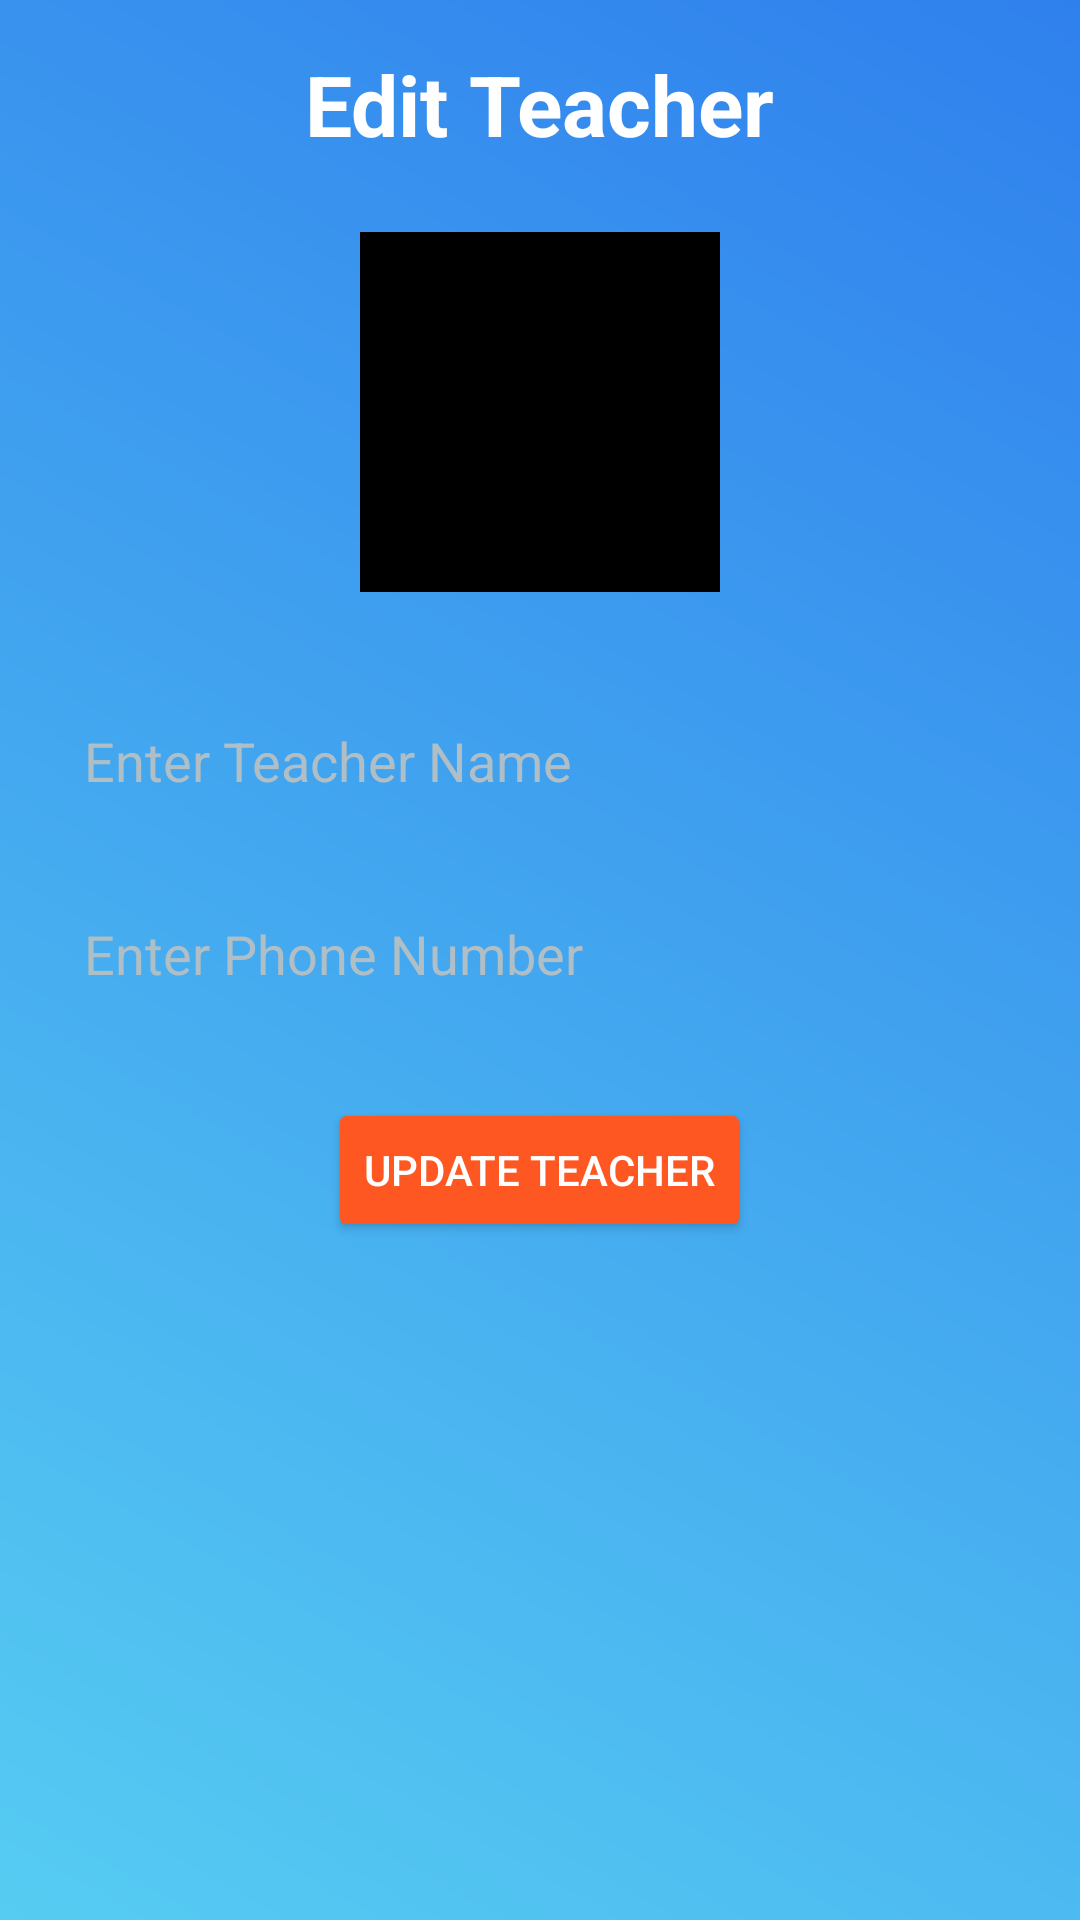

Produce the Android XML layout that renders to this screen, including the resource entries it uses.
<!-- AndroidManifest.xml: application theme Theme.SchoolManagementApp -->
<!-- res/layout/activity_edit_teacher.xml -->
<?xml version="1.0" encoding="utf-8"?>
<RelativeLayout xmlns:android="http://schemas.android.com/apk/res/android"
    android:layout_width="match_parent"
    android:layout_height="match_parent"
    android:padding="16dp"
    android:background="@drawable/gradient_background">

    
    <TextView
        android:id="@+id/add_teach"
        android:layout_width="wrap_content"
        android:layout_height="wrap_content"
        android:text="Edit Teacher"
        android:textSize="28sp"
        android:textColor="#FFFFFF"
        android:layout_centerHorizontal="true"
        android:layout_marginBottom="24dp"
        android:textStyle="bold"/>

    
    <ImageView
        android:id="@+id/editTeacherAvatar"
        android:layout_width="120dp"
        android:layout_height="120dp"
        android:layout_centerHorizontal="true"
        android:layout_marginBottom="16dp"
        android:layout_below="@+id/add_teach"
        android:src="@color/black"
        android:background="@drawable/circle_background"
        android:scaleType="centerCrop"
        android:elevation="8dp"
        android:onClick="onChooseAvatarClick"/>

    
    <EditText
        android:id="@+id/editTeacherNameEditText"
        android:layout_width="match_parent"
        android:layout_height="wrap_content"
        android:hint="Enter Teacher Name"
        android:layout_below="@id/editTeacherAvatar"
        android:layout_marginTop="16dp"
        android:inputType="textPersonName"
        android:padding="12dp"
        android:background="@drawable/edittext_background"
        android:textColorHint="#B0BEC5"
        android:textColor="#FFFFFF" />

    
    <EditText
        android:id="@+id/editTeacherPhoneEditText"
        android:layout_width="match_parent"
        android:layout_height="wrap_content"
        android:hint="Enter Phone Number"
        android:layout_below="@id/editTeacherNameEditText"
        android:layout_marginTop="16dp"
        android:inputType="phone"
        android:padding="12dp"
        android:background="@drawable/edittext_background"
        android:textColorHint="#B0BEC5"
        android:textColor="#FFFFFF" />

    
    <Button
        android:id="@+id/updateTeacherButton"
        android:layout_width="wrap_content"
        android:layout_height="wrap_content"
        android:layout_centerHorizontal="true"
        android:text="Update Teacher"
        android:textColor="#FFFFFF"
        android:backgroundTint="#FF5722"
        android:layout_below="@id/editTeacherPhoneEditText"
        android:layout_marginTop="24dp"
        android:padding="12dp"
        android:elevation="4dp"/>
</RelativeLayout>
<!-- resources referenced by this layout -->
<resources>
  <color name="black">#FF000000</color>
  <!-- drawable gradient_background (drawable) -->
  <layer-list xmlns:android="http://schemas.android.com/apk/res/android">
      <item>
          <shape>
              <gradient
                  android:angle="45"
                  android:startColor="#56CCF2"
                  android:endColor="#2F80ED"
                  android:type="linear" />
          </shape>
      </item>
  </layer-list>
  <style name="Theme.SchoolManagementApp" parent="Base.Theme.SchoolManagementApp" />
  <style name="Base.Theme.SchoolManagementApp" parent="Theme.Material3.DayNight.NoActionBar">
          
           <item name="colorPrimary">@color/prime</item>
      </style>
  <color name="prime">#FF24D3FE</color>
</resources>
